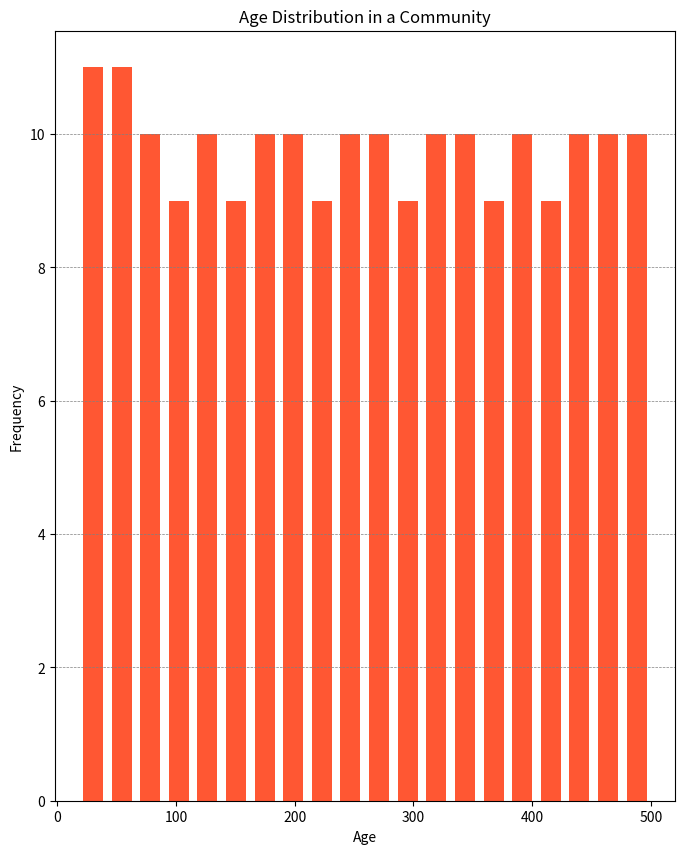

Python code for this plot:

import matplotlib.pyplot as plt

# Data
values = [
    18, 22, 24, 25, 28, 30, 31, 35, 38, 40, 42, 45, 47, 50, 52, 54, 55, 58, 60, 62, 
    64, 65, 68, 70, 72, 75, 78, 80, 82, 85, 88, 90, 92, 95, 97, 100, 102, 104, 107, 
    110, 112, 115, 118, 120, 122, 125, 127, 130, 133, 135, 138, 140, 143, 145, 148, 
    150, 153, 155, 158, 160, 163, 165, 168, 170, 173, 175, 178, 180, 183, 185, 188, 
    190, 193, 195, 198, 200, 203, 205, 208, 210, 213, 215, 218, 220, 223, 225, 228, 
    230, 233, 235, 238, 240, 243, 245, 248, 250, 253, 255, 258, 260, 263, 265, 268, 
    270, 273, 275, 278, 280, 283, 285, 288, 290, 293, 295, 298, 300, 303, 305, 308, 
    310, 313, 315, 318, 320, 323, 325, 328, 330, 333, 335, 338, 340, 343, 345, 348, 
    350, 353, 355, 358, 360, 363, 365, 368, 370, 373, 375, 378, 380, 383, 385, 388, 
    390, 393, 395, 398, 400, 403, 405, 408, 410, 413, 415, 418, 420, 423, 425, 428, 
    430, 433, 435, 438, 440, 443, 445, 448, 450, 453, 455, 458, 460, 463, 465, 468, 
    470, 473, 475, 478, 480, 483, 485, 488, 490, 493, 495, 498, 500
]

# Create histogram
plt.figure(figsize=(8, 10))
plt.hist(values, bins=20, color='#FF5733', orientation='vertical', rwidth=0.7)

# Customize chart
plt.title('Age Distribution in a Community')
plt.xlabel('Age')
plt.ylabel('Frequency')
plt.grid(axis='y', color='gray', linestyle='--', linewidth=0.5)

plt.show()
